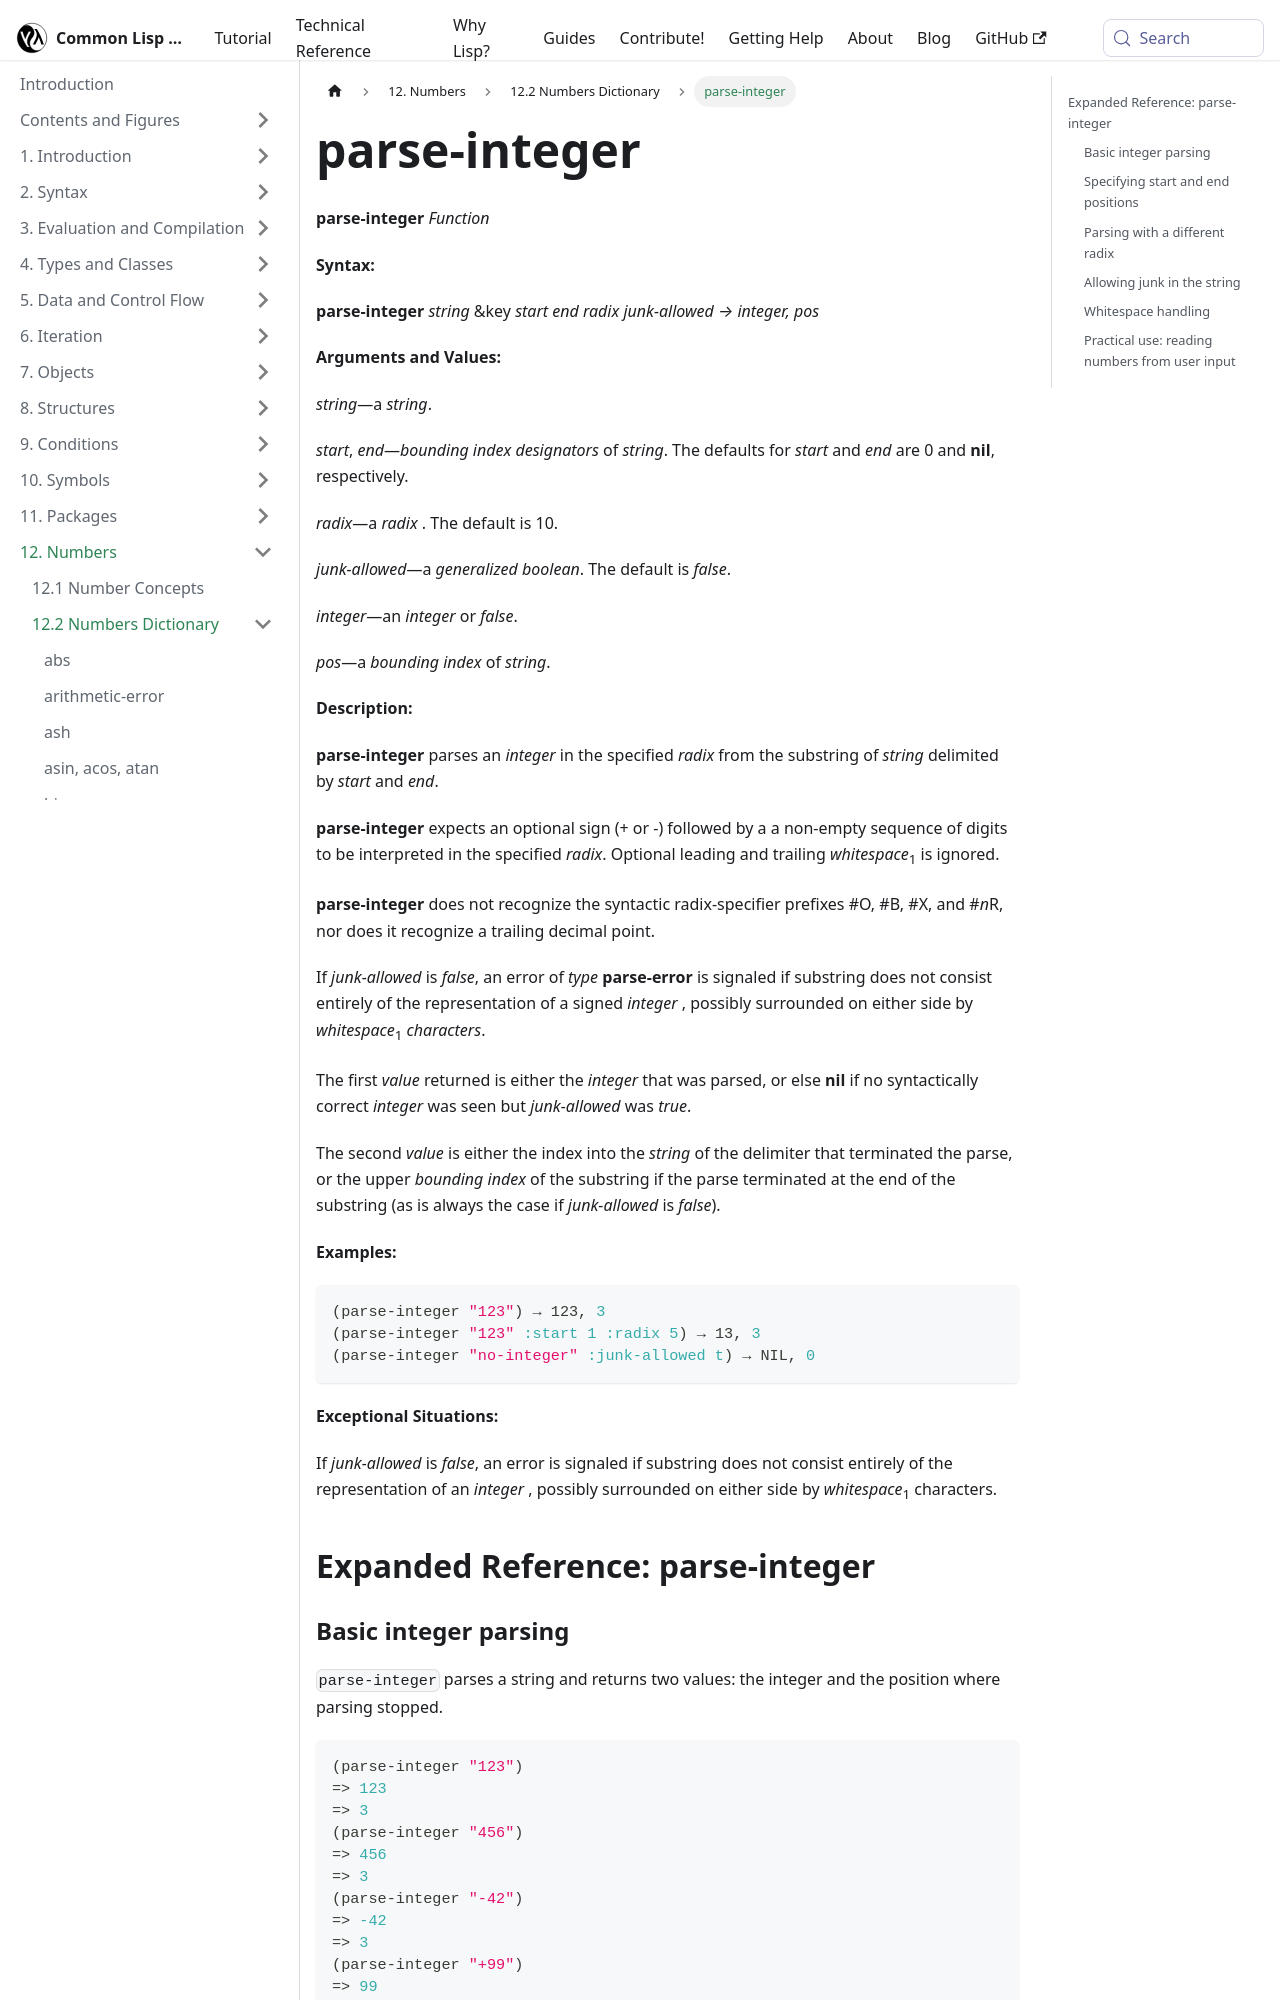

repository: lisp-docs/cl-language-reference · page: chap-12/bc-c-dictionary/parse-integer_function.html · generator: docusaurus

---
title: "parse-integer"
---

# parse-integer

import ParseIntegerFunction from './_parse-integer_function.md';

<ParseIntegerFunction />

## Expanded Reference: parse-integer

### Basic integer parsing

`parse-integer` parses a string and returns two values: the integer and the position where parsing stopped.

```lisp
(parse-integer "123")
=> 123
=> 3
(parse-integer "456")
=> 456
=> 3
(parse-integer "-42")
=> -42
=> 3
(parse-integer "+99")
=> 99
=> 3
```

### Specifying start and end positions

The `:start` and `:end` keyword arguments select a substring to parse.

```lisp
(parse-integer "hello123world" :start 5 :end 8)
=> 123
=> 8
(parse-integer "123" :start 1)
=> 23
=> 3
(parse-integer "00042" :start 3)
=> 42
=> 5
```
